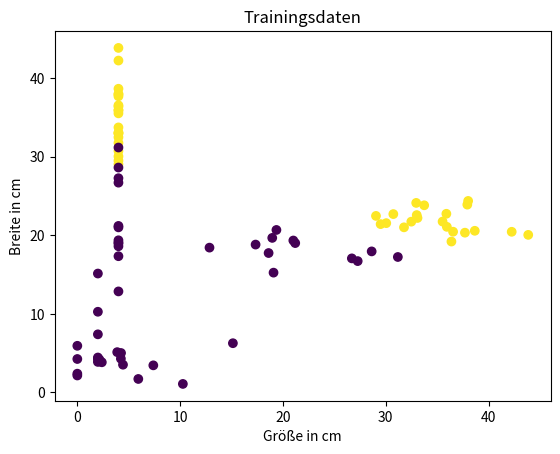

Reproduce this figure in Python.
# Supervised learning: Erkenne Hund - nicht Hund
# Daten zum Trainieren des Perzeptrons visualisieren
# [redacted]
#          Programmiere mit Python - Baue deine eigene KI! #12

# Bibliothek importieren
import numpy as np
import matplotlib.pyplot as plt

# Daten in numpy-Array speichern
# [beine, groesse, breite]
feature = np.array([[4.0, 37.92655435, 23.90101111],
                    [4.0, 35.88942857, 22.73639281],
                    [4.0, 29.49674574, 21.42168559],
                    [4.0, 32.48016326, 21.7340484 ],
                    [4.0, 38.00676226, 24.37202837],
                    [4.0, 30.73073988, 22.69832608],
                    [4.0, 35.93672343, 21.07445241],
                    [4.0, 38.65212459, 20.57099727],
                    [4.0, 35.52041768, 21.74519457],
                    [4.0, 37.69535497, 20.33073640],
                    [4.0, 33.00699292, 22.57063861],
                    [4.0, 33.73140934, 23.81730782],
                    [4.0, 43.85053380, 20.05153803],
                    [4.0, 32.95555986, 24.12153986],
                    [4.0, 36.38192916, 19.20280266],
                    [4.0, 36.54270168, 20.45388966],
                    [4.0, 33.08246118, 22.20524015],
                    [4.0, 31.76866280, 21.01201139],
                    [4.0, 42.24260825, 20.44394610],
                    [4.0, 29.04450264, 22.46633771],
                    [4.0, 30.04284328, 21.54561621],
                    [4.0, 18.95626707, 19.66737753],
                    [4.0, 18.60176718, 17.74023009],
                    [4.0, 12.85314993, 18.42746953],
                    [4.0, 28.62450072, 17.94781944],
                    [4.0, 21.00655655, 19.33438286],
                    [4.0, 17.33580556, 18.81696459],
                    [4.0, 31.17129195, 17.23625014],
                    [4.0, 19.36176482, 20.67772798],
                    [4.0, 27.26581705, 16.71312863],
                    [4.0, 21.19107828, 19.00673617],
                    [4.0, 19.08131597, 15.24401994],
                    [4.0, 26.69761925, 17.05937466],
                    [2.0, 4.44136559 , 3.52432493 ],
                    [2.0, 10.26395607, 1.07729281 ],
                    [2.0, 7.39058439 , 3.44234423 ],
                    [2.0, 4.23565118 , 4.28840232 ],
                    [2.0, 3.87875761 , 5.12407692 ],
                    [2.0, 15.12959925, 6.26045879 ],
                    [0.0, 5.93041263 , 1.70841905 ],
                    [0.0, 4.25054779 , 5.01371294 ],
                    [0.0, 2.15139117 , 4.16668657 ],
                    [0.0, 2.38283228 , 3.83347914 ]])

# Array-Dimensionen ausgeben
print("Array-Dimensionen")
print(feature.shape)

# Label speichern. Vereinfachung:
# - die ersten  21 sind features von Hunden
# - die letzten 22 sind features von Nicht-Hunden
label = np.concatenate((np.ones(21), np.zeros(22)))

# Scatter Plot ausgeben
# Sind die Daten Hund - Nicht Hund durch eine Linie separierbar?
plt.title("Trainingsdaten")
plt.xlabel("Größe in cm")
plt.ylabel("Breite in cm")
plt.scatter(feature[:, 0], feature[:, 1], c = label)
plt.show()

# Scatter Plot ausgeben
# Sind die Daten Hund - Nicht Hund durch eine Linie separierbar?
plt.title("Trainingsdaten")
plt.xlabel("Größe in cm")
plt.ylabel("Breite in cm")
plt.scatter(feature[:, 1], feature[:, 2], c = label)

# Linie erstellen
# Zwei Punkte durch eine Linie verbinden
x0 = np.array([20, 45])
x1 = np.array([25, 14])
# plt.plot(x0, x1)
plt.show()              
